Dataset: dataset_split (GitHub, wendayusup/RingClassification). Classes: defect ring, normal ring.

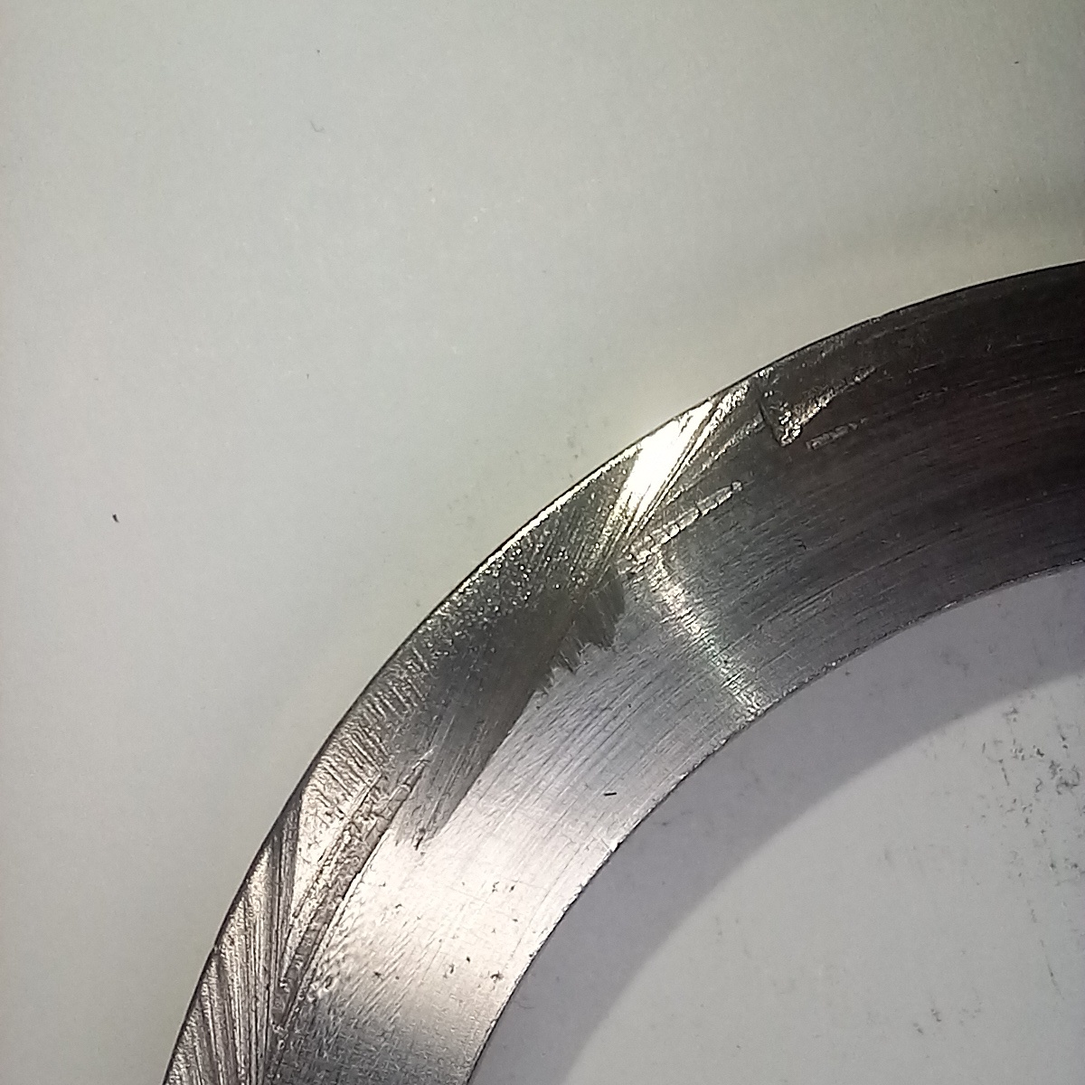
Label: defect ring

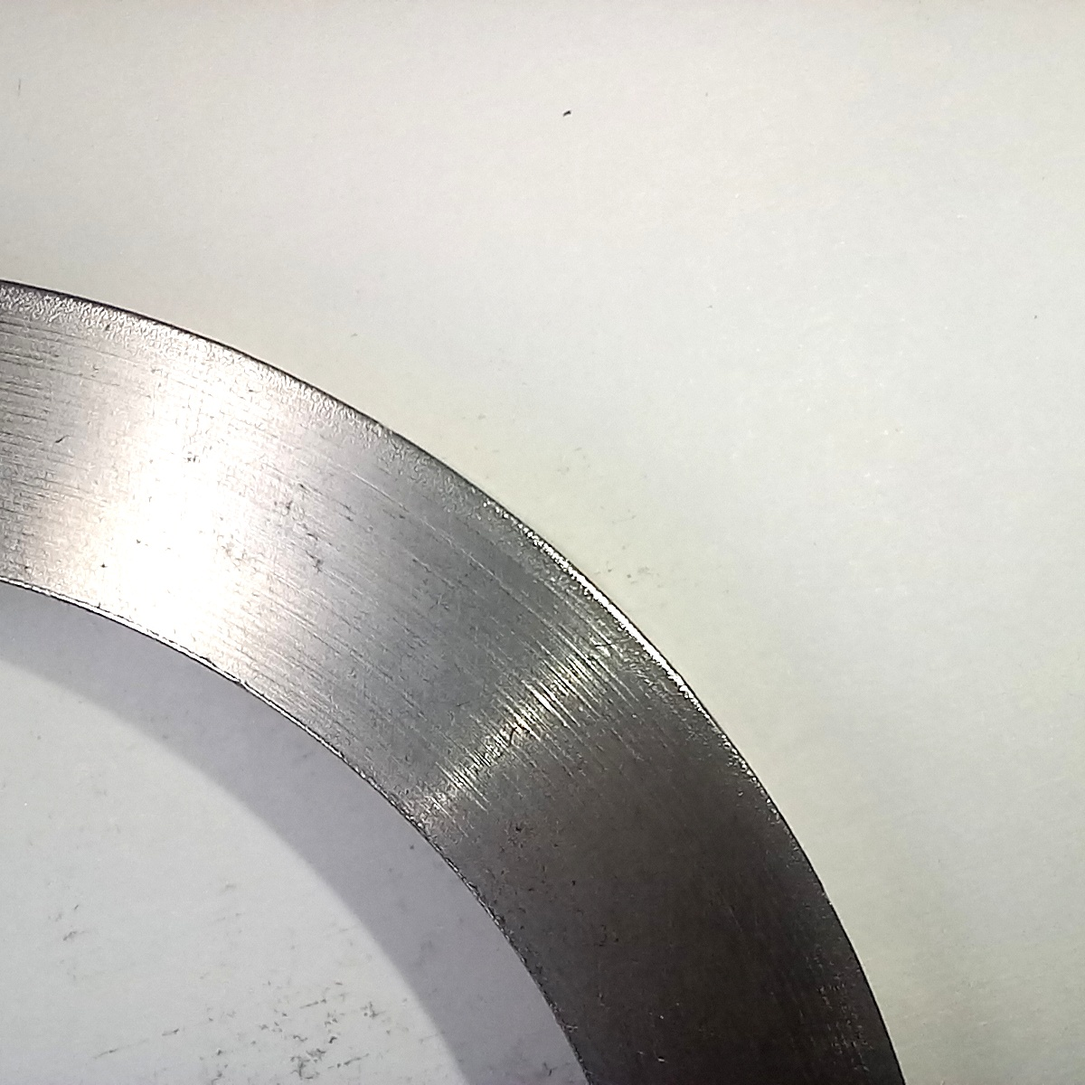
Label: normal ring

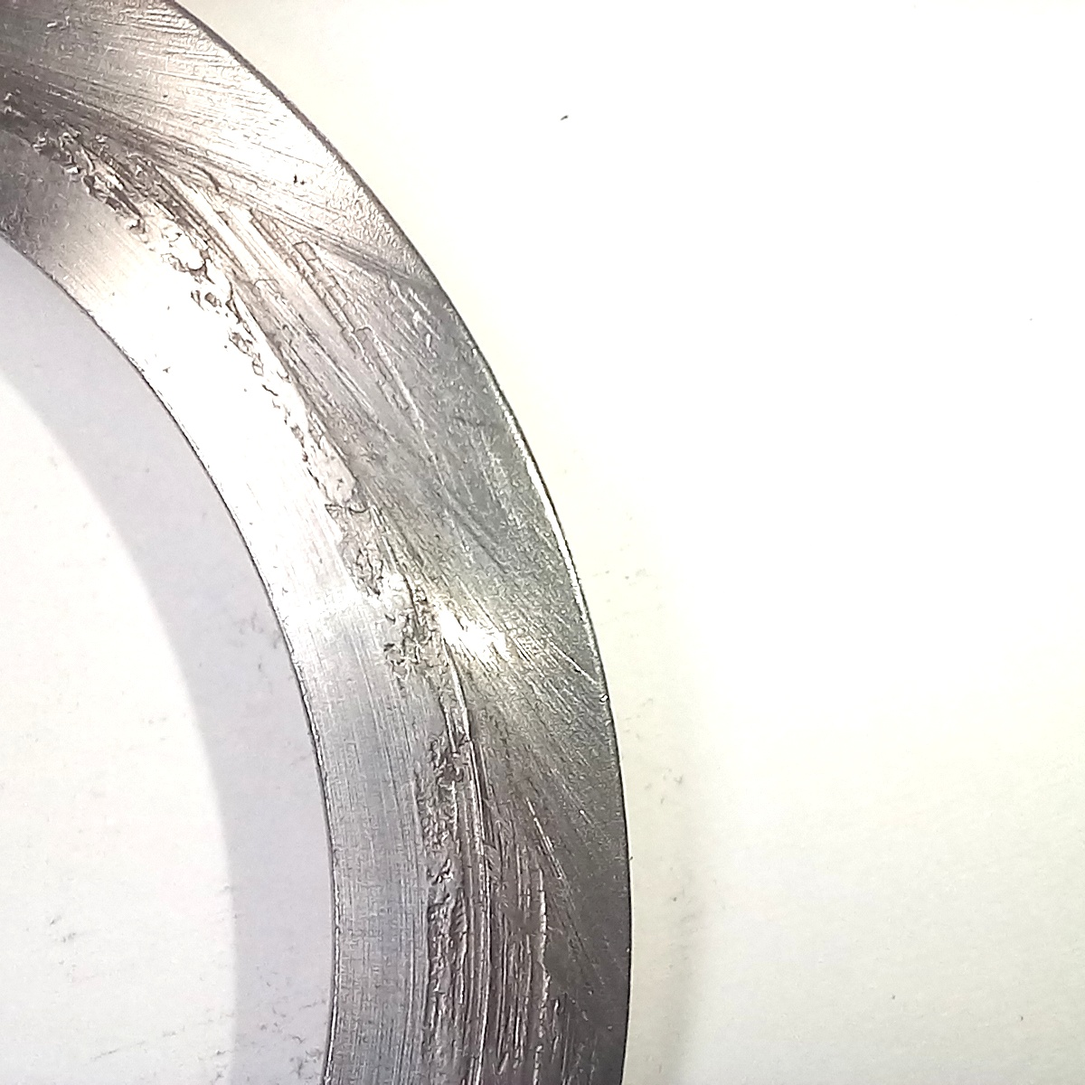
Label: defect ring

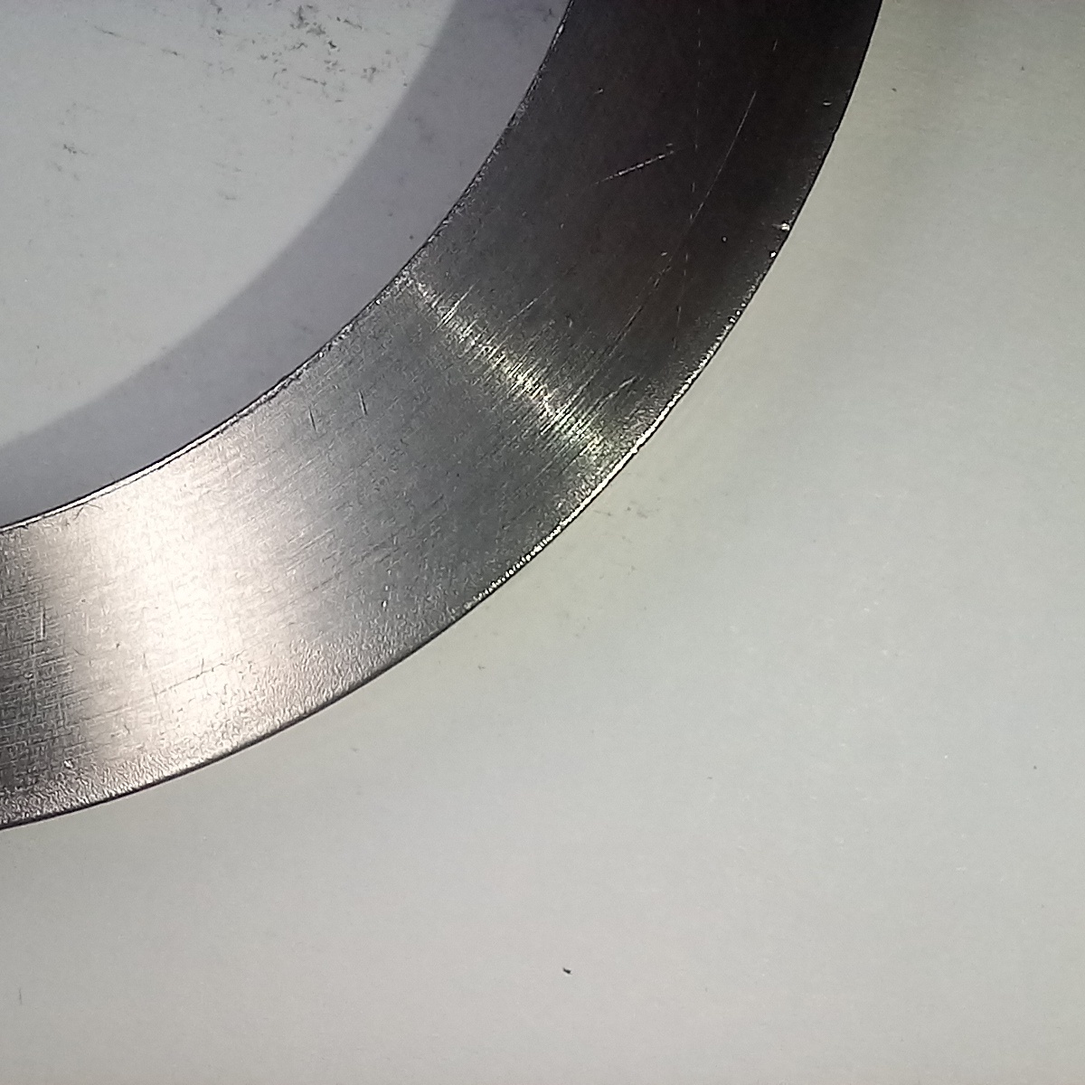
Label: normal ring
